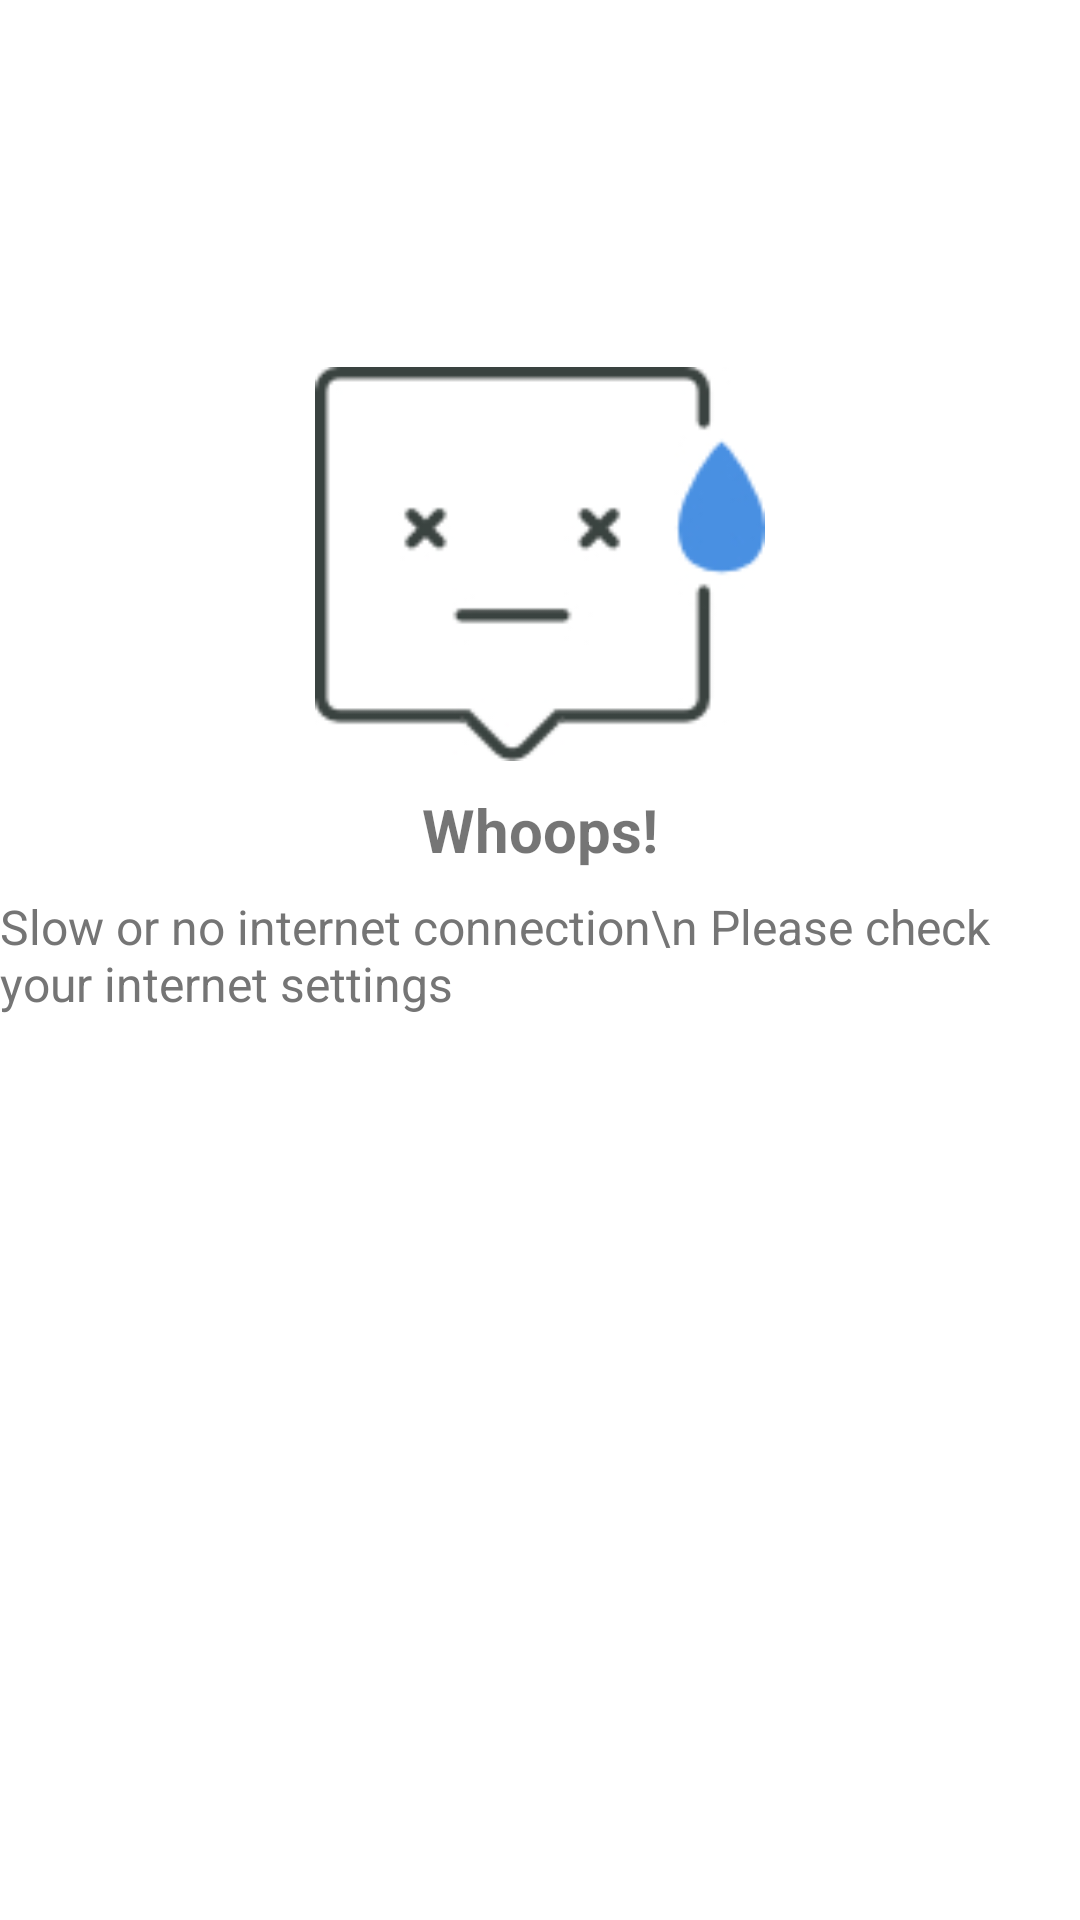

Layout XML and referenced resources for this Android screen:
<!-- AndroidManifest.xml: application theme AppTheme -->
<!-- res/layout/no_connection_view.xml -->
<?xml version="1.0" encoding="utf-8"?>
<RelativeLayout xmlns:android="http://schemas.android.com/apk/res/android"
    xmlns:app="http://schemas.android.com/apk/res-auto"
    android:background="@color/white"
    android:layout_width="match_parent"
    android:layout_height="match_parent">

    <LinearLayout
        android:layout_width="wrap_content"
        android:layout_height="wrap_content"
        android:orientation="vertical"
        android:weightSum="1"
        android:layout_alignParentTop="true"
        android:layout_centerHorizontal="true"
        android:layout_marginTop="113dp">

        <ImageView
            android:id="@+id/no_connection"
            android:layout_width="150dp"
            android:layout_height="150dp"
            android:layout_gravity="center"
            app:srcCompat="@drawable/hg_error" />

        <TextView
            android:id="@+id/nc_title"
            android:layout_width="wrap_content"
            android:layout_height="wrap_content"
            android:layout_gravity="center"
            android:text="Whoops!"
            android:textSize="20sp"
            android:textStyle="bold" />

        <TextView
            android:id="@+id/nc_desc"
            android:layout_width="wrap_content"
            android:layout_height="wrap_content"
            android:layout_marginTop="8dp"
            android:text="Slow or no internet connection\n Please check your internet settings"
            android:textColor="@color/grey_600"
            android:textSize="16sp" />

    </LinearLayout>

</RelativeLayout>
<!-- resources referenced by this layout -->
<resources>
  <color name="grey_600">#757575</color>
  <color name="white">#FFFFFFFF</color>
  <!-- drawable hg_error: jpg bitmap (drawable, 10460 bytes) -->
  <style name="AppTheme" parent="Theme.AppCompat.Light.DarkActionBar">
          
          <item name="colorPrimary">@color/colorPrimary</item>
          <item name="colorPrimaryDark">@color/colorPrimaryDark</item>
          <item name="colorAccent">@color/colorAccent</item>
      </style>
  <color name="colorPrimary">#F56A55</color>
  <color name="colorPrimaryDark">#c15949</color>
  <color name="colorAccent">#FFFFFFFF</color>
</resources>
